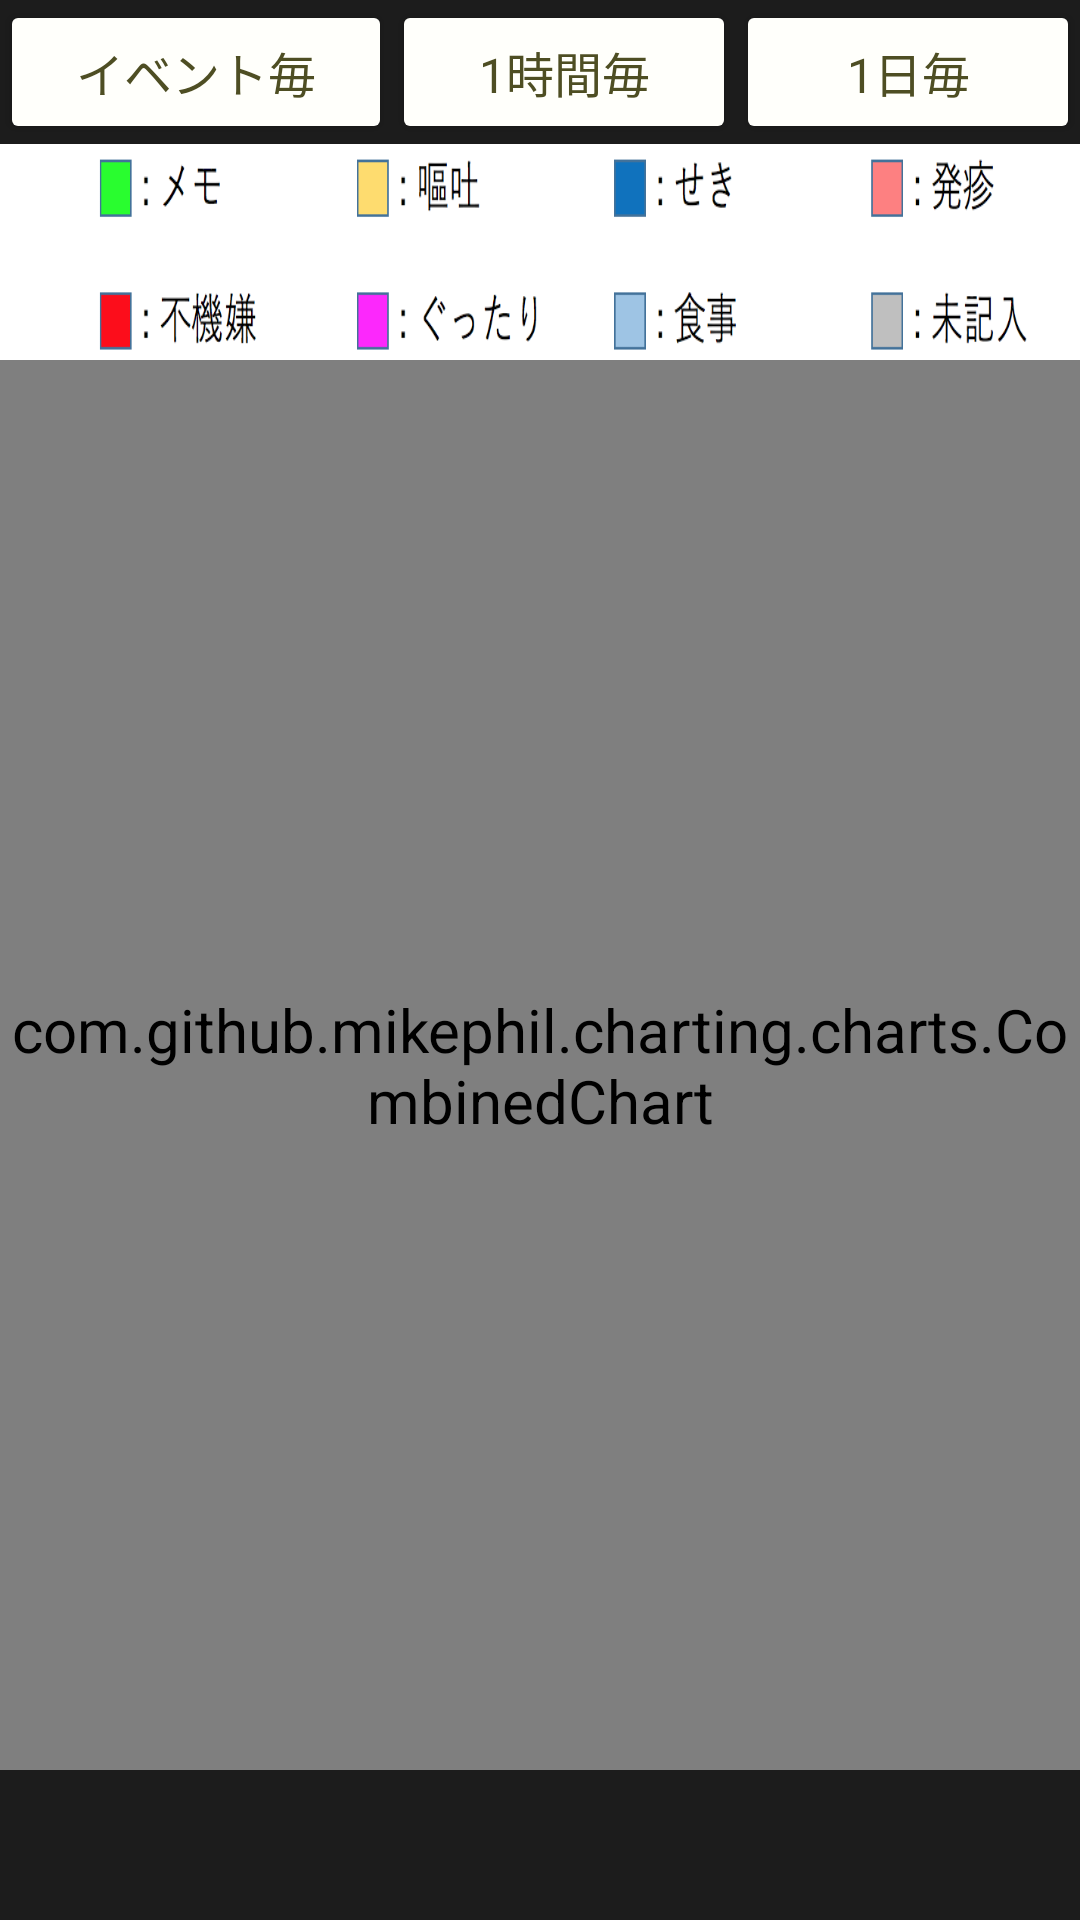

Produce the Android XML layout that renders to this screen, including the resource entries it uses.
<!-- AndroidManifest.xml: application theme AppTheme.Light.NoActionBar -->
<!-- res/layout/tab1_fragment.xml -->
<RelativeLayout xmlns:android="http://schemas.android.com/apk/res/android"
    xmlns:app="http://schemas.android.com/apk/res-auto"
    xmlns:tools="http://schemas.android.com/tools"
    android:layout_width="match_parent"
    android:layout_height="match_parent"
    android:orientation="vertical">

    <LinearLayout
        android:orientation="vertical"
        android:layout_width="match_parent"
        android:layout_height="match_parent"
        android:layout_alignParentTop="true"
        android:layout_alignParentLeft="true"
        android:layout_alignParentStart="true"
        android:layout_marginBottom="50dp">

        <LinearLayout
            android:orientation="vertical"
            android:layout_width="match_parent"
            android:layout_height="wrap_content"
            android:layout_weight="0.00">

            <LinearLayout
                android:orientation="vertical"
                android:layout_width="match_parent"
                android:layout_height="wrap_content">

                <LinearLayout
                    android:orientation="horizontal"
                    android:layout_width="match_parent"
                    android:layout_height="match_parent"
                    android:layout_alignParentTop="true"
                    android:layout_alignParentLeft="true"
                    android:layout_alignParentStart="true">

                    <Button
                        android:text="イベント毎"
                        android:layout_width="wrap_content"
                        android:layout_height="wrap_content"
                        android:id="@+id/button_ivent"
                        android:layout_weight="1"
                        android:layout_alignParentTop="true"
                        android:layout_alignParentLeft="true"
                        android:layout_alignParentStart="true" />

                    <Button
                        android:text="1時間毎"
                        android:layout_width="wrap_content"
                        android:layout_height="wrap_content"
                        android:id="@+id/button_hour"
                        android:layout_weight="1" />

                    <Button
                        android:text="1日毎"
                        android:layout_width="wrap_content"
                        android:layout_height="wrap_content"
                        android:id="@+id/button_day"
                        android:layout_weight="1" />

                </LinearLayout>

            </LinearLayout>

            <ImageButton
                android:layout_width="wrap_content"
                android:layout_height="72dp"
                android:background="@drawable/label"
                android:id="@+id/imageButton" />

        </LinearLayout>

        <RelativeLayout
            android:layout_width="match_parent"
            android:layout_height="match_parent"
            android:layout_weight="0.00">

            <com.github.mikephil.charting.charts.CombinedChart
                android:id="@+id/CombinedChart"
                android:layout_width="match_parent"
                android:layout_height="match_parent"
                android:layout_below="@+id/linearLayout"
                android:layout_alignParentLeft="true"
                android:layout_alignParentStart="true" />

            <com.github.mikephil.charting.charts.CombinedChart
                android:id="@+id/CombinedChart_hour"
                android:layout_width="match_parent"
                android:layout_height="match_parent"
                android:layout_alignParentLeft="true"
                android:layout_alignParentStart="true"
                android:layout_alignParentTop="true" />

            <com.github.mikephil.charting.charts.CombinedChart
                android:id="@+id/CombinedChart_day"
                android:layout_width="match_parent"
                android:layout_height="match_parent"
                android:layout_alignParentLeft="true"
                android:layout_alignParentStart="true"
                android:layout_alignParentTop="true" />

        </RelativeLayout>

    </LinearLayout>

</RelativeLayout>
<!-- resources referenced by this layout -->
<resources>
  <!-- drawable label: png bitmap (drawable-v21, 37477 bytes) -->
  <style name="AppTheme.Light.NoActionBar" parent="Theme.AppCompat.NoActionBar">
          <item name="colorPrimary">@color/colorPrimary</item>
          <item name="android:textColorSecondary">@color/colorPrimaryDark</item>
          <item name="android:colorBackground">@color/colorPrimary</item>
          <item name="colorPrimaryDark">@color/colorPrimaryDark</item>
          <item name="colorAccent">@color/colorAccent</item>
          <item name="colorButtonNormal">@color/colorButtonNormal</item>
          <item name="android:windowBackground">@color/windowBackground</item>
          <item name="android:textAppearanceButton">@style/AppTheme.Button.Borderless</item>
          <item name="android:textAppearanceSmall">@style/TextAppearance.Small</item>
      </style>
  <color name="colorPrimary">#5DAC81</color>
  <color name="colorPrimaryDark">#4F916D</color>
  <color name="colorAccent">#5DAC81</color>
  <color name="colorButtonNormal">#FFFFFB</color>
  <color name="windowBackground">#1C1C1C</color>
  <style name="AppTheme.Button.Borderless" parent="Widget.AppCompat.Button.Borderless">
          <item name="android:background">?attr/selectableItemBackgroundBorderless</item>
          <item name="android:textColor">@color/textColorPrimary</item>
          <item name="android:minHeight">@dimen/button_height</item>
          <item name="android:textSize">@dimen/text_size_s</item>
          <item name="android:gravity">center_vertical|center_horizontal</item>
      </style>
  <style name="TextAppearance.Small" parent="TextAppearance.AppCompat.Small">
          <item name="android:textColor">@color/textColorPrimary</item>
          <item name="android:textSize">@dimen/text_size_m</item>
          <item name="android:gravity">center_horizontal|center_vertical</item>\
      </style>
  <color name="textColorPrimary">#4e4e23</color>
  <dimen name="button_height">48dp</dimen>
  <dimen name="text_size_s">16sp</dimen>
  <dimen name="text_size_m">20sp</dimen>
</resources>
